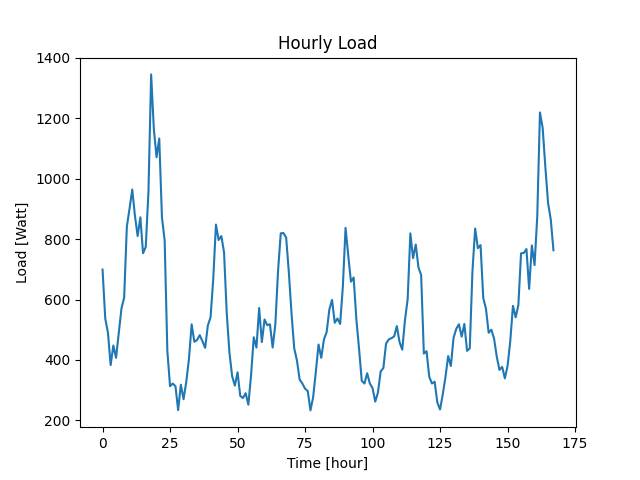

The table this chart was drawn from, first rows:
Datetime, Load
2022-04-07 10:48:35, 699
2022-04-07 11:48:35, 537
2022-04-07 12:48:35, 490
2022-04-07 13:48:35, 383
2022-04-07 14:48:35, 448
2022-04-07 15:48:35, 407
2022-04-07 16:48:35, 487
2022-04-07 17:48:35, 570
2022-04-07 18:48:35, 606
2022-04-07 19:48:35, 841
2022-04-07 20:48:35, 901
2022-04-07 21:48:35, 964
2022-04-07 22:48:35, 877
2022-04-07 23:48:35, 810
2022-04-08 00:48:35, 872
2022-04-08 01:48:35, 753
2022-04-08 02:48:35, 774
2022-04-08 03:48:35, 956
2022-04-08 04:48:35, 1345
2022-04-08 05:48:35, 1164
2022-04-08 06:48:35, 1071
2022-04-08 07:48:35, 1133
2022-04-08 08:48:35, 872
2022-04-08 09:48:35, 796
2022-04-08 10:48:35, 430
2022-04-08 11:48:35, 313
2022-04-08 12:48:35, 322
2022-04-08 13:48:35, 313
2022-04-08 14:48:35, 234
2022-04-08 15:48:35, 318
2022-04-08 16:48:35, 270
2022-04-08 17:48:35, 327
2022-04-08 18:48:35, 403
2022-04-08 19:48:35, 518
2022-04-08 20:48:35, 460
2022-04-08 21:48:35, 466
2022-04-08 22:48:35, 482
2022-04-08 23:48:35, 462
2022-04-09 00:48:35, 440
2022-04-09 01:48:35, 514
2022-04-09 02:48:35, 541
2022-04-09 03:48:35, 668
2022-04-09 04:48:35, 848
2022-04-09 05:48:35, 797
2022-04-09 06:48:35, 810
2022-04-09 07:48:35, 756
2022-04-09 08:48:35, 554
2022-04-09 09:48:35, 424
2022-04-09 10:48:35, 346
2022-04-09 11:48:35, 315
2022-04-09 12:48:35, 359
2022-04-09 13:48:35, 281
2022-04-09 14:48:35, 274
2022-04-09 15:48:35, 290
2022-04-09 16:48:35, 252
2022-04-09 17:48:35, 349
2022-04-09 18:48:35, 475
2022-04-09 19:48:35, 441
2022-04-09 20:48:35, 572
2022-04-09 21:48:35, 459
... 108 more rows
